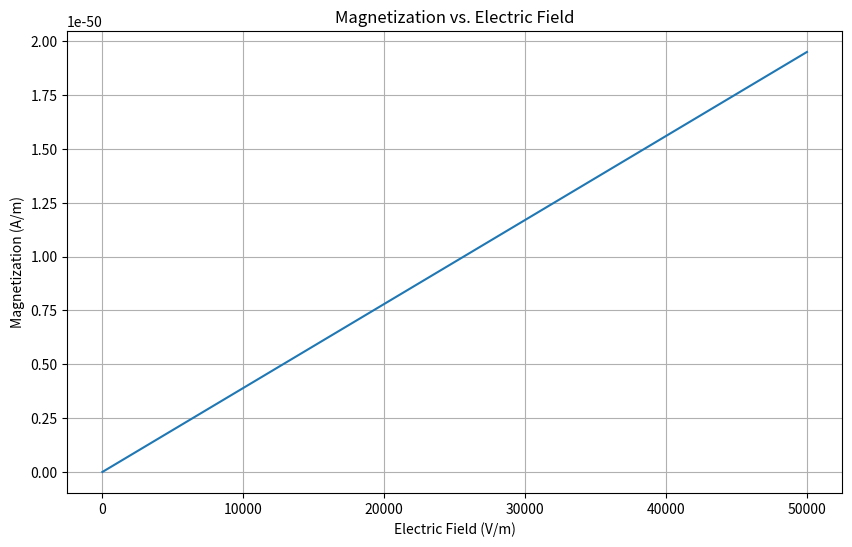
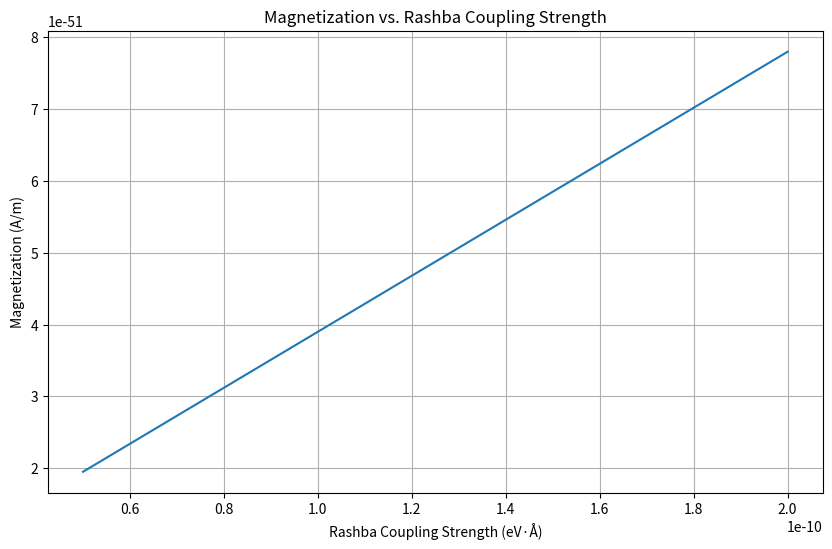
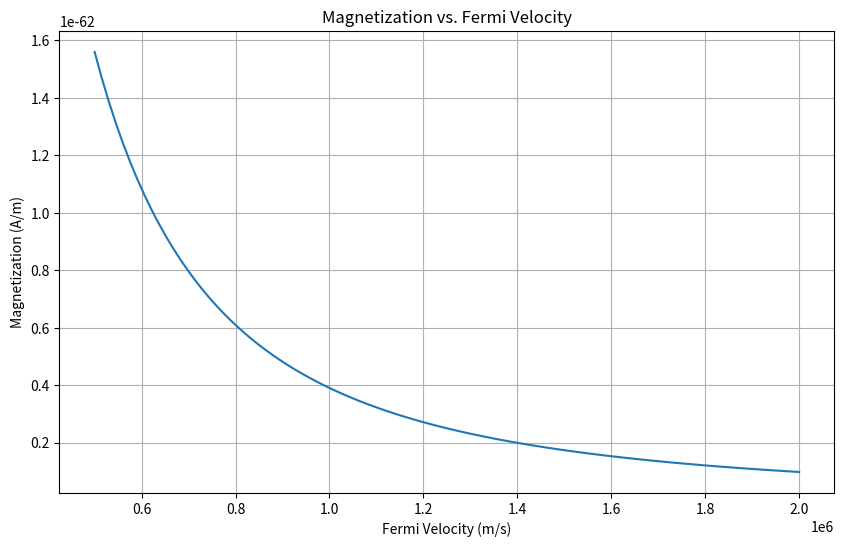

Python code for these plots, in order:
# Edelstein Effect Simulation for Rashba Fermions
# This script simulates the Edelstein effect in Rashba fermions at the Gamma point.
# The simulation follows the theoretical framework and key equations provided in the context.

# Import necessary libraries
import numpy as np
import matplotlib.pyplot as plt

# Step 1: Define Physical Constants and Parameters

# Fundamental constants
e = 1.602176634e-19  # Elementary charge (C)
hbar = 1.054571817e-34  # Reduced Planck constant (J·s)

# Material parameters
v_F = 1e6  # Fermi velocity (m/s)
alpha_R = 1e-10  # Rashba coupling strength (eV·Å)
# Convert alpha_R to J·m:
alpha_R_Jm = alpha_R * 1e-10 * 1.602176634e-19  # (J·m)

# Electric field parameters
E_magnitude = 1e4  # Electric field magnitude (V/m)
E_direction = 'x'  # Direction of electric field ('x', 'y', or 'z')

# Step 2: Calculate Edelstein Susceptibility

# Calculate Edelstein susceptibility
chi = (e**2 * alpha_R_Jm) / (hbar * v_F**2)

# Assume chirality affects the sign of chi
chirality = 1  # +1 for one chirality, -1 for the opposite
chi *= chirality

# Step 3: Compute Magnetization

# Compute magnetization magnitude
M_magnitude = chi * E_magnitude

# Determine magnetization direction based on electric field direction
if E_direction == 'x':
    M_direction = 'z'
elif E_direction == 'y':
    M_direction = 'z'  # Assuming out-of-plane magnetization
elif E_direction == 'z':
    M_direction = 'x'  # Assuming in-plane magnetization

# Construct magnetization vector
M = {'magnitude': M_magnitude, 'direction': M_direction}

# Step 4: Analyze Parameter Dependencies

# Electric field dependence
def compute_M_vs_E(E_range):
    M_range = [chi * E for E in E_range]
    return M_range

# Rashba coupling dependence
def compute_M_vs_alphaR(alphaR_range):
    M_range = [(e**2 * alphaR * 1e-10 * 1.602176634e-19) / (hbar * v_F**2) * E_magnitude for alphaR in alphaR_range]
    return M_range

# Fermi velocity dependence
def compute_M_vs_vF(vF_range):
    M_range = [chi / (vF**2) * E_magnitude for vF in vF_range]
    return M_range

# Step 5: Visualize Results

# Generate electric field range
E_range = np.linspace(0, 5e4, 100)

# Compute corresponding magnetization
M_range = compute_M_vs_E(E_range)

# Create plot
plt.figure(figsize=(10, 6))
plt.plot(E_range, M_range)
plt.xlabel('Electric Field (V/m)')
plt.ylabel('Magnetization (A/m)')
plt.title('Magnetization vs. Electric Field')
plt.grid(True)
plt.show()

# Step 6: Explore Parameter Space

# Vary Rashba coupling strength
alphaR_range = np.linspace(0.5e-10, 2e-10, 100)

# Compute magnetization for each alphaR
M_alphaR_range = compute_M_vs_alphaR(alphaR_range)

# Plot results
plt.figure(figsize=(10, 6))
plt.plot(alphaR_range, M_alphaR_range)
plt.xlabel('Rashba Coupling Strength (eV·Å)')
plt.ylabel('Magnetization (A/m)')
plt.title('Magnetization vs. Rashba Coupling Strength')
plt.grid(True)
plt.show()

# Vary Fermi velocity
vF_range = np.linspace(0.5e6, 2e6, 100)

# Compute magnetization for each vF
M_vF_range = compute_M_vs_vF(vF_range)

# Plot results
plt.figure(figsize=(10, 6))
plt.plot(vF_range, M_vF_range)
plt.xlabel('Fermi Velocity (m/s)')
plt.ylabel('Magnetization (A/m)')
plt.title('Magnetization vs. Fermi Velocity')
plt.grid(True)
plt.show()

# Print the magnetization vector
print("Magnetization Vector:", M)
